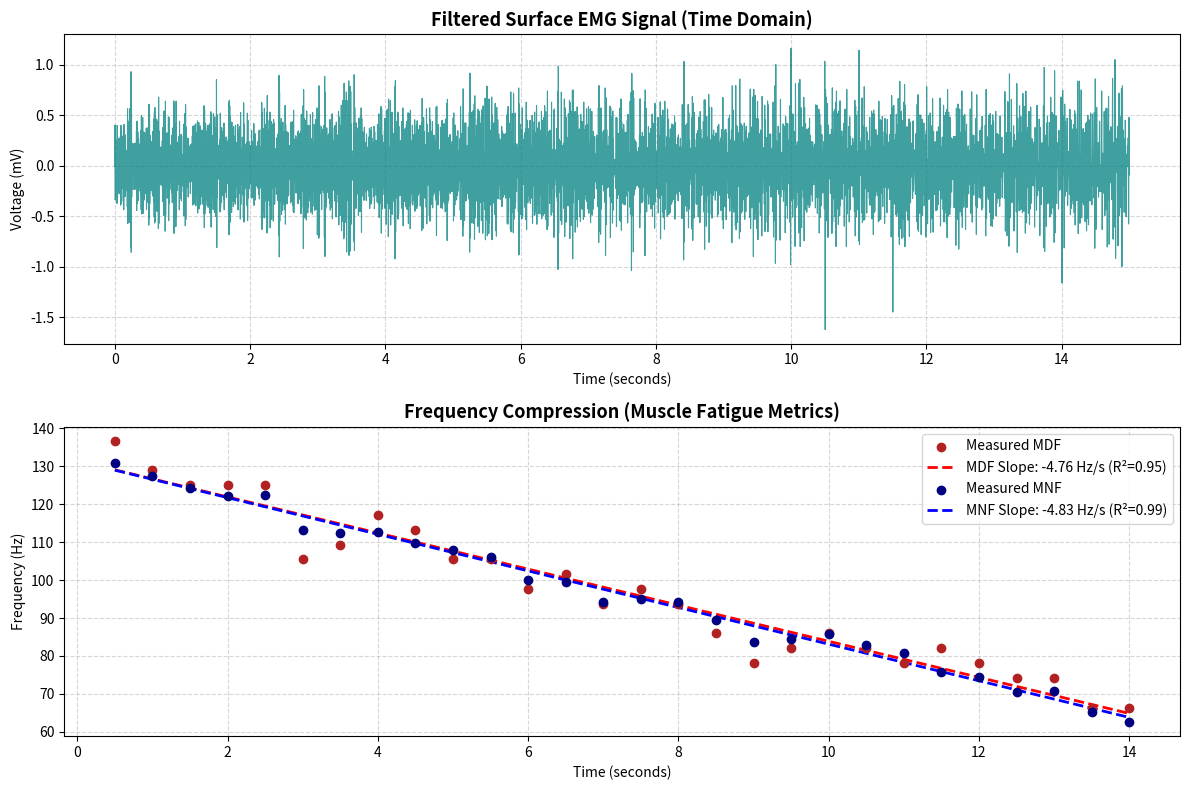

Source code (Python):
# -*- coding: utf-8 -*-
"""semg-fatigue-analysis

Automatically generated by Colab.

Original file is located at
    https://colab.research.google.com/drive/16n_FguGEUd4NinfjRHdP8BZsNf0abvCt
"""

import numpy as np
import matplotlib.pyplot as plt
from scipy.signal import butter, filtfilt

# Set random seed for reproducibility
np.random.seed(42)

# Parameters
fs = 2000          # Sampling rate (2000 Hz / samples per second)
duration = 15      # Contraction length in seconds
t = np.linspace(0, duration, int(fs * duration))

# 1. Create baseline Gaussian white noise
raw_noise = np.random.normal(0, 1, len(t))
semg_signal = np.zeros_like(raw_noise)

# 2. Simulate frequency drop (130 Hz down to 60 Hz) and amplitude increase over 500ms chunks
chunk_size = int(fs * 0.5)
for i in range(0, len(t), chunk_size):
    idx = slice(i, i + chunk_size)
    progress = i / len(t)  # Scale from 0 to 1

    current_freq = 130 - (130 - 60) * progress  # Frequency drops over time

    # Bandpass filter around the decaying frequency center
    low_cutoff = max(10, current_freq - 35)
    high_cutoff = min(fs/2 - 1, current_freq + 35)
    b, a = butter(4, [low_cutoff / (fs/2), high_cutoff / (fs/2)], btype='band')

    # Apply filter and increase amplitude slightly (motor unit synchronization)
    semg_signal[idx] = filtfilt(b, a, raw_noise[idx]) * (1 + 0.4 * progress)

print(f"✅ Step 1 Complete: Generated {duration} seconds of sEMG signal at {fs} Hz.")

from scipy.signal import iirnotch

def clean_emg_signal(signal, fs=2000):
    # 1. Bandpass Filter (20 Hz to 450 Hz)
    bp_b, bp_a = butter(4, [20 / (fs/2), 450 / (fs/2)], btype='bandpass')
    bandpassed = filtfilt(bp_b, bp_a, signal)

    # 2. Notch Filter (60 Hz Powerline Noise)
    notch_b, notch_a = iirnotch(w0=60 / (fs/2), Q=30.0)
    cleaned_signal = filtfilt(notch_b, notch_a, bandpassed)

    return cleaned_signal

clean_semg = clean_emg_signal(semg_signal, fs=fs)

print("✅ Step 2 Complete: Signal filtered between 20-450 Hz with 60 Hz powerline notch.")

from scipy.signal import welch

def extract_frequency_metrics(signal, fs=2000, window_sec=1.0, overlap_sec=0.5):
    win_len = int(window_sec * fs)
    step_len = int((window_sec - overlap_sec) * fs)

    time_points = []
    mdf_series = []
    mnf_series = []

    for start in range(0, len(signal) - win_len, step_len):
        segment = signal[start : start + win_len]

        # Calculate Power Spectral Density (PSD)
        freqs, psd = welch(segment, fs=fs, nperseg=min(512, len(segment)))

        # 1. Median Frequency (MDF)
        cum_power = np.cumsum(psd)
        total_power = cum_power[-1]
        mdf_idx = np.where(cum_power >= total_power / 2.0)[0][0]
        mdf_series.append(freqs[mdf_idx])

        # 2. Mean Frequency (MNF)
        mnf_val = np.sum(freqs * psd) / np.sum(psd)
        mnf_series.append(mnf_val)

        # Time stamp center of current window
        time_points.append((start + win_len / 2) / fs)

    return np.array(time_points), np.array(mdf_series), np.array(mnf_series)

time_stamps, mdf_values, mnf_values = extract_frequency_metrics(clean_semg, fs=fs)

print(f"✅ Step 3 Complete: Extracted {len(mdf_values)} windowed spectral metrics.")

from scipy.stats import linregress

# Linear regression for MDF
mdf_slope, mdf_intercept, mdf_r, _, _ = linregress(time_stamps, mdf_values)

# Linear regression for MNF
mnf_slope, mnf_intercept, mnf_r, _, _ = linregress(time_stamps, mnf_values)

print("--- FATIGUE ANALYSIS REPORT ---")
print(f"MDF Fatigue Rate: {mdf_slope:.3f} Hz/s  (R² = {mdf_r**2:.3f})")
print(f"MNF Fatigue Rate: {mnf_slope:.3f} Hz/s  (R² = {mnf_r**2:.3f})")

if mdf_slope < 0:
    print("STATUS: 🟢 Significant Muscle Fatigue Detected!")
else:
    print("STATUS: 🔴 No Muscle Fatigue Detected.")

plt.figure(figsize=(12, 8))

# Subplot 1: Cleaned Time-Domain sEMG Signal
plt.subplot(2, 1, 1)
plt.plot(t, clean_semg, color='teal', alpha=0.75, linewidth=0.8)
plt.title("Filtered Surface EMG Signal (Time Domain)", fontsize=13, fontweight='bold')
plt.xlabel("Time (seconds)")
plt.ylabel("Voltage (mV)")
plt.grid(True, linestyle='--', alpha=0.5)

# Subplot 2: Spectral Shift (MDF & MNF Decay Curves)
plt.subplot(2, 1, 2)
plt.scatter(time_stamps, mdf_values, color='firebrick', label='Measured MDF', zorder=3)
plt.plot(time_stamps, mdf_intercept + mdf_slope * time_stamps, 'r--',
         linewidth=2, label=f'MDF Slope: {mdf_slope:.2f} Hz/s (R²={mdf_r**2:.2f})')

plt.scatter(time_stamps, mnf_values, color='navy', label='Measured MNF', zorder=3)
plt.plot(time_stamps, mnf_intercept + mnf_slope * time_stamps, 'b--',
         linewidth=2, label=f'MNF Slope: {mnf_slope:.2f} Hz/s (R²={mnf_r**2:.2f})')

plt.title("Frequency Compression (Muscle Fatigue Metrics)", fontsize=13, fontweight='bold')
plt.xlabel("Time (seconds)")
plt.ylabel("Frequency (Hz)")
plt.legend(loc='upper right')
plt.grid(True, linestyle='--', alpha=0.5)

plt.tight_layout()
plt.show()
